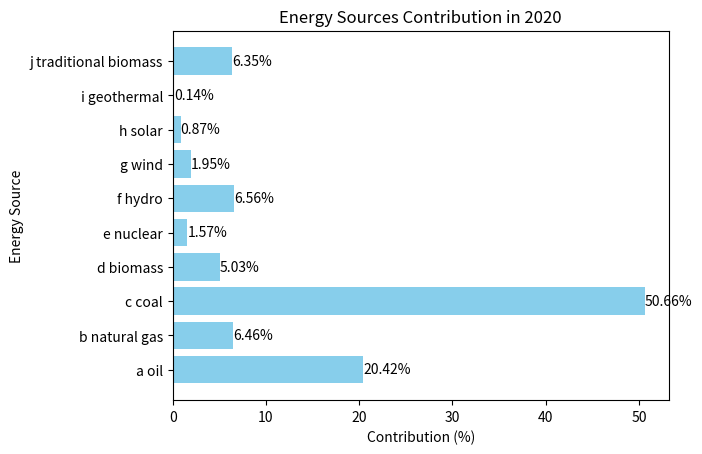

The script that saved this image:
import matplotlib.pyplot as plt
import numpy as np

# Define the data
energy_sources = ['a oil', 'b natural gas', 'c coal', 'd biomass', 'e nuclear',
                  'f hydro', 'g wind', 'h solar', 'i geothermal', 'j traditional biomass']

contrib_2020 = [20.42318778, 6.45602973, 50.6573167, 5.028050084, 1.572699935,
                6.561151583, 1.94650779, 0.866325649, 0.138979864, 6.349750885]

# Create the horizontal bar chart
fig, ax = plt.subplots()

# Set the x-axis and y-axis labels and title
ax.set_xlabel('Contribution (%)')
ax.set_ylabel('Energy Source')
ax.set_title('Energy Sources Contribution in 2020')

# Create the horizontal bars
bars = ax.barh(energy_sources, contrib_2020, color='skyblue')

# Add annotations to the bars
for i, bar in enumerate(bars):
    ax.annotate(f'{contrib_2020[i]:.2f}%', xy=(contrib_2020[i], i), va='center')

# Show the chart
plt.show()
